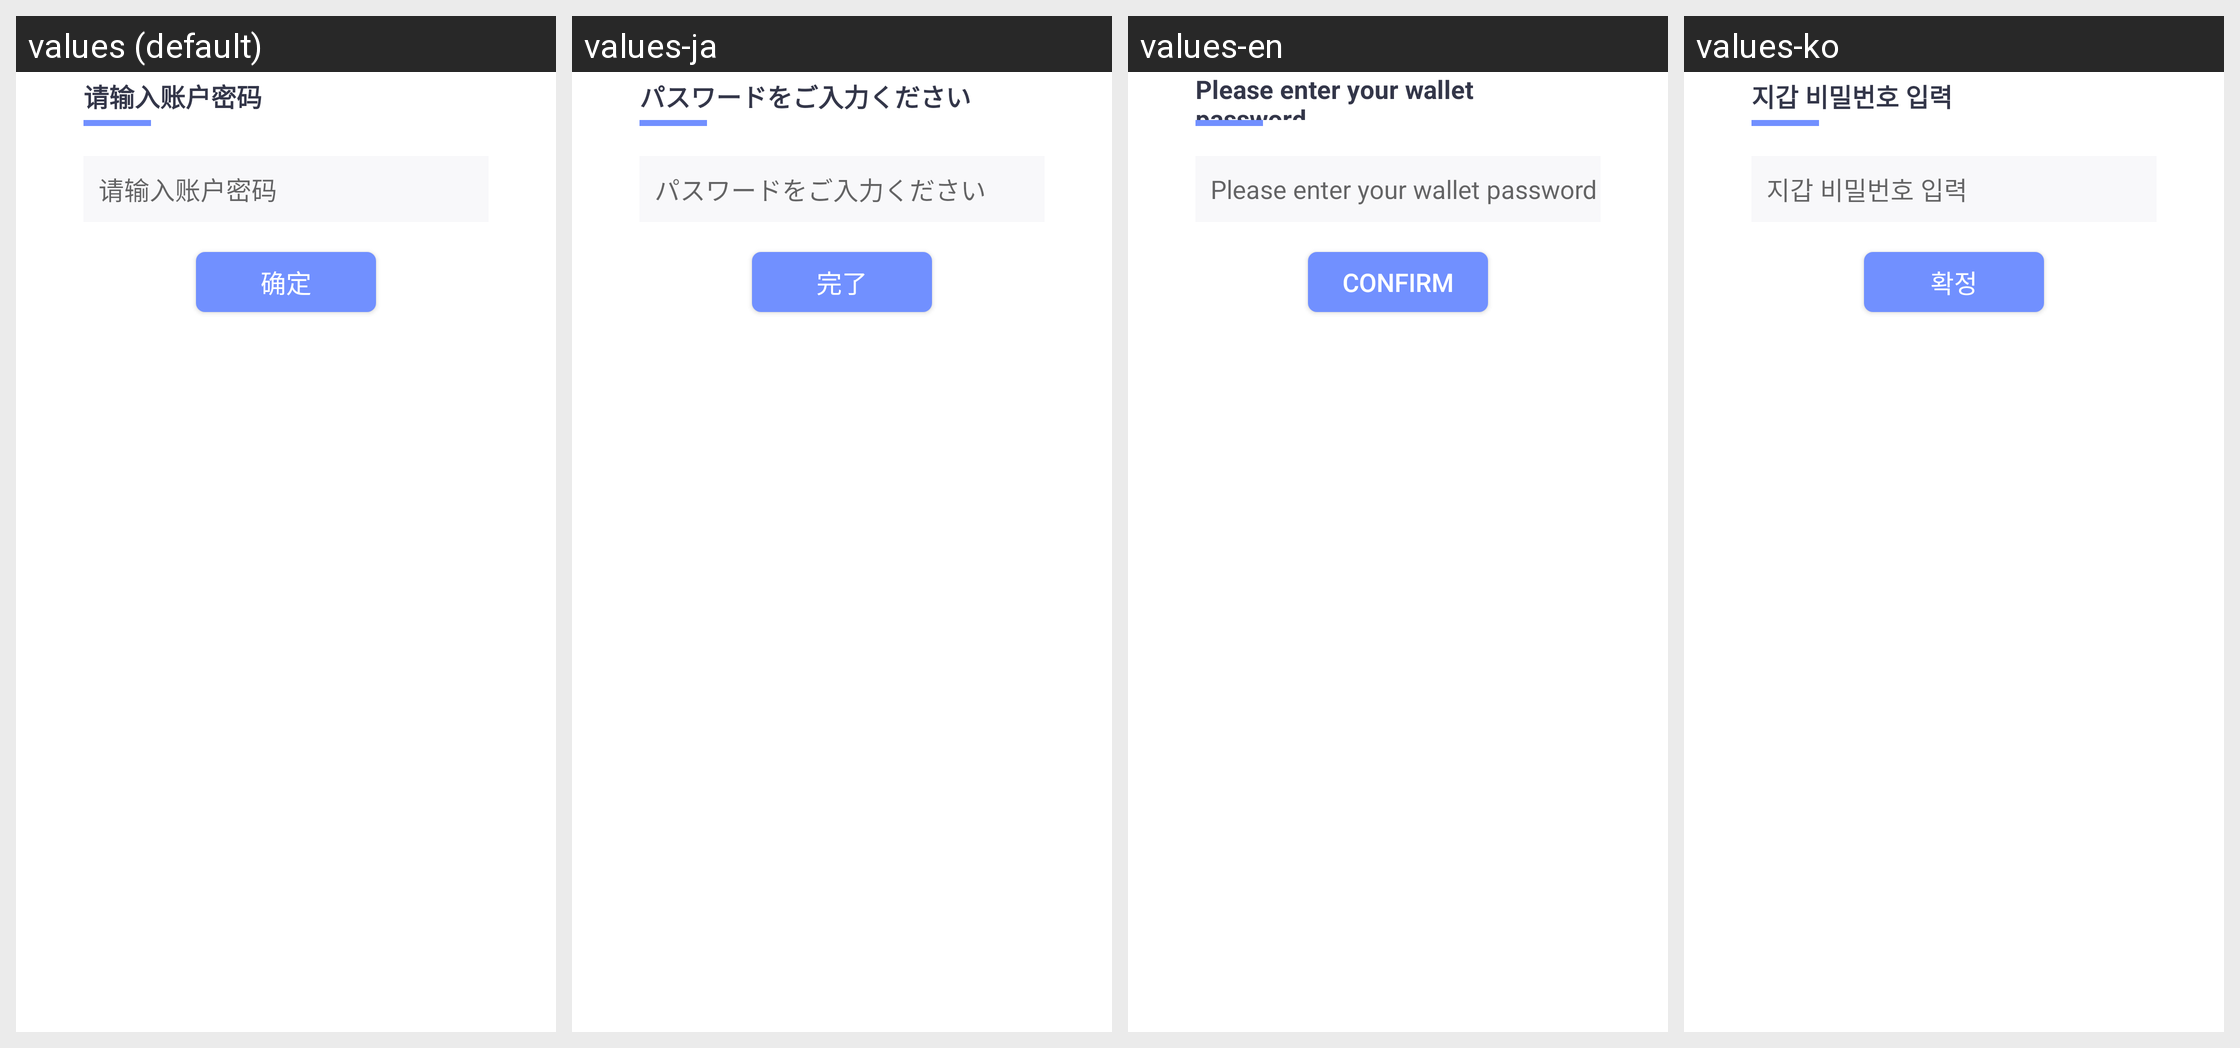

Here is an Android app screen in its default locale and in the app's own translations. Write out the translated-string differences for the strings that appear on this screen.
Android screen res/layout/dialog_put_password.xml rendered under 4 locales, left to right: values (default), values-ja, values-en, values-ko. Device: Nexus 5 (rendered at 1080×1920; each locale shown at half size, 540×960, under a caption strip naming it); theme Theme.MaterialComponents.DayNight.NoActionBar.
Strings drawn on this screen, with the default value and each locale's value (text and hints the layout hard-codes, and strings that could not be matched under every locale, appear in the picture but are not listed):

my_wallet_detail_password
  values: 请输入账户密码
  values-ja: パスワードをご入力ください
  values-en: Please enter your wallet password
  values-ko: 지갑 비밀번호 입력

ok
  values: 确定
  values-ja: 完了
  values-en: Confirm
  values-ko: 확정
